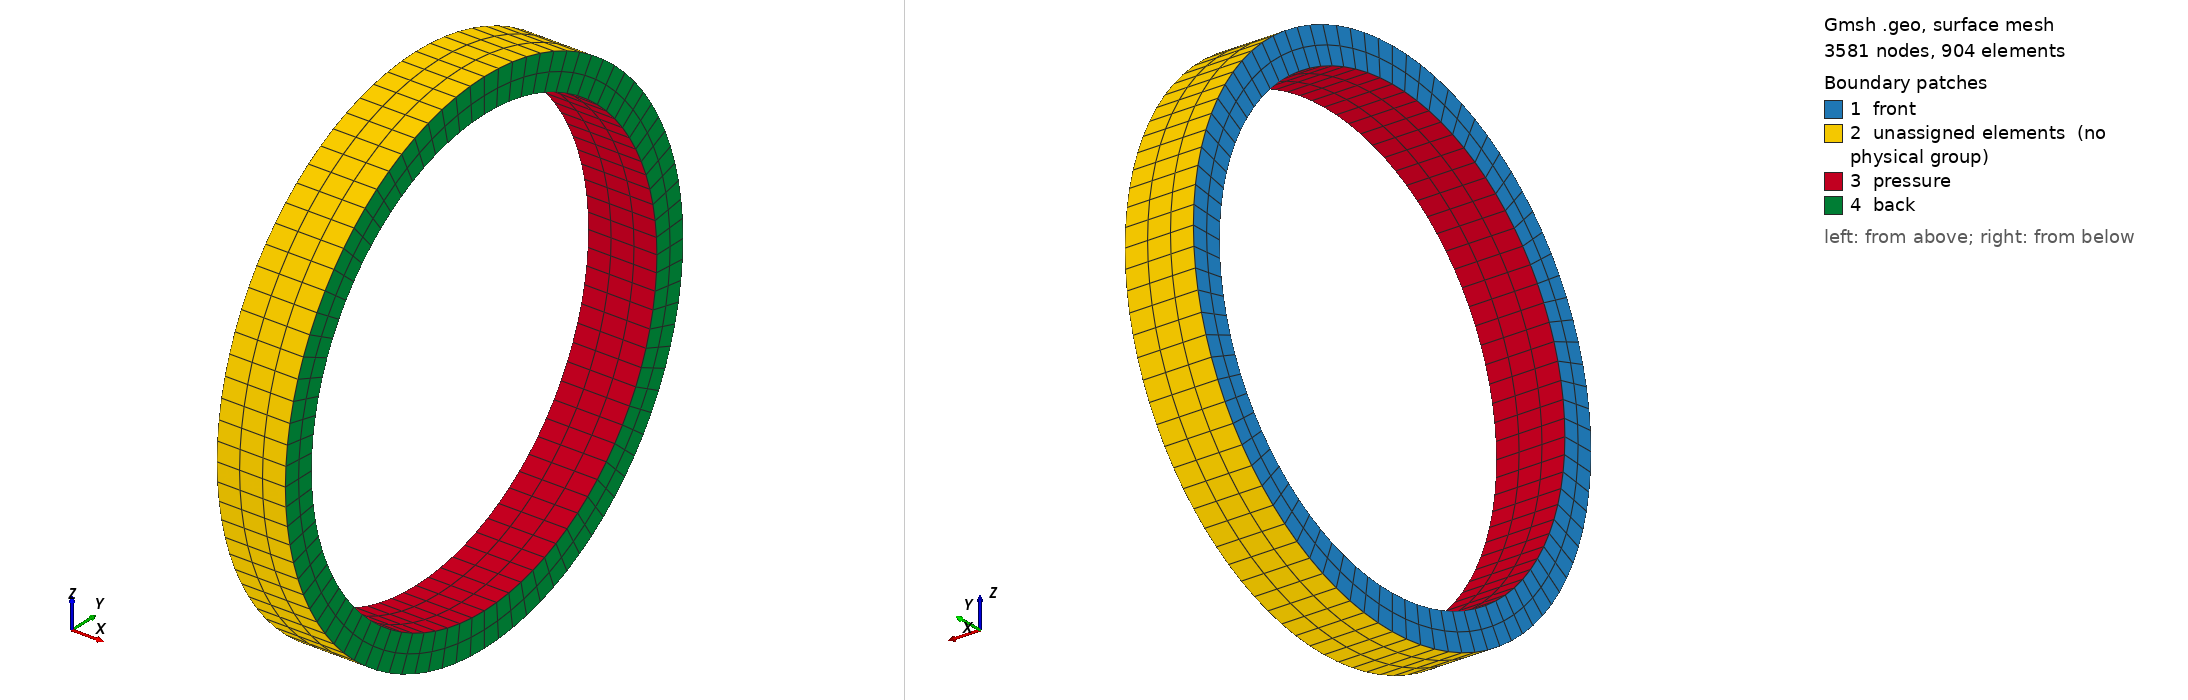

Gmsh geometry script, surface-meshed: 3581 nodes, 904 surface elements. Boundary patches (legend numbers): 1 front, 2 unassigned elements (no physical group), 3 pressure, 4 back. Left view from above one corner, right view from below the opposite corner. Legend entries are the model's physical surfaces; 'unassigned elements' are surfaces in no physical group. The drawing asked Gmsh for element sizes between 1% and 20% of the model's largest extent; the script's own settings can give other sizes.

=== pipe-ssh27-2-2.geo (drawn) ===
// structured straight hex27
Mesh.SecondOrderLinear = 1;
Mesh.RecombineAll = 1;
Mesh.SecondOrderIncomplete = 0;

SetFactory("OpenCASCADE");

l = 2*(( 323.8/2    )-( ( 323.8/2    )-21.5     ));

Point(1) = {-l/2, 0, 0};
Point(2) = {-l/2, ( ( 323.8/2    )-21.5     ), 0};
Point(3) = {-l/2, 0, ( ( 323.8/2    )-21.5     )};
Point(4) = {-l/2, -( ( 323.8/2    )-21.5     ), 0};
Point(5) = {-l/2, 0, -( ( 323.8/2    )-21.5     )};

Point(6) = {-l/2, ( 323.8/2    ), 0};
Point(7) = {-l/2, 0, ( 323.8/2    )};
Point(8) = {-l/2, -( 323.8/2    ), 0};
Point(9) = {-l/2, 0, -( 323.8/2    )};

Circle(1) = {3, 1, 2};
Circle(2) = {2, 1, 5};
Circle(3) = {5, 1, 4};
Circle(4) = {4, 1, 3};
Circle(5) = {7, 1, 6};
Circle(6) = {6, 1, 9};
Circle(7) = {9, 1, 8};
Circle(8) = {8, 1, 7};

Line(9) = {3, 7};
Line(10) = {2, 6};
Line(11) = {5, 9};
Line(12) = {4, 8};

Curve Loop(1) = {5, -10, -1, 9};
Plane Surface(1) = {1};
Curve Loop(2) = {6, -11, -2, 10};
Plane Surface(2) = {2};
Curve Loop(3) = {7, -12, -3, 11};
Plane Surface(3) = {3};
Curve Loop(4) = {8, -9, -4, 12};
Plane Surface(4) = {4};

Transfinite Curve {1, 2, 3, 4, 5, 6, 7, 8} = 1+Pi/4*((( 323.8/2    )+( ( 323.8/2    )-21.5     ))/(( 323.8/2    )-( ( 323.8/2    )-21.5     )))*2;
Transfinite Curve {10, 11, 12, 9} = 1+2;
Transfinite Surface {:};

If (Mesh.RecombineAll)
 Extrude {l, 0, 0} { Surface{1}; Surface{2}; Surface{3}; Surface{4}; Layers {1+2}; Recombine; }
Else
 Extrude {l, 0, 0} { Surface{1}; Surface{2}; Surface{3}; Surface{4}; Layers {1+2}; }
EndIf

Physical Surface("front") = {1, 2, 3, 4};
Physical Surface("back") = {17, 13, 9, 20};
Physical Surface("pressure") = {12, 16, 19, 7};
Physical Volume("bulk") = {2, 3, 4, 1};

Mesh.ElementOrder = 2;
